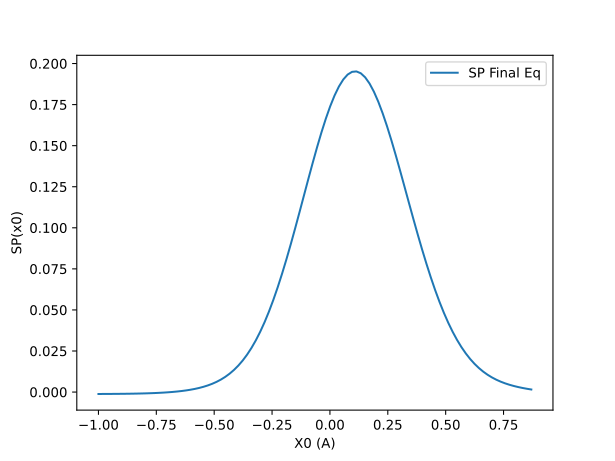

Values plotted in this chart, from the file beside it:
X0	SP
-1.0	-0.001173
-0.9811	-0.001159
-0.9622	-0.001144
-0.9433	-0.001126
-0.9244	-0.001104
-0.9056	-0.001079
-0.8867	-0.001049
-0.8678	-0.001013
-0.8489	-0.0009694
-0.83	-0.0009173
-0.8111	-0.0008549
-0.7922	-0.0007802
-0.7733	-0.000691
-0.7544	-0.0005846
-0.7356	-0.000458
-0.7167	-0.0003077
-0.6978	-0.0001293
-0.6789	8.2071552920407883437e-05
-0.66	0.0003326
-0.6411	0.0006295
-0.6222	0.0009815
-0.6033	0.001399
-0.5844	0.001896
-0.5656	0.002486
-0.5467	0.003187
-0.5278	0.004022
-0.5089	0.005015
-0.49	0.006194
-0.4711	0.007593
-0.4522	0.009246
-0.4333	0.01119
-0.4144	0.01348
-0.3956	0.01614
-0.3767	0.01923
-0.3578	0.0228
-0.3389	0.02688
-0.32	0.03152
-0.3011	0.03674
-0.2822	0.04257
-0.2633	0.04904
-0.2444	0.05612
-0.2256	0.06382
-0.2067	0.0721
-0.1878	0.0809
-0.1689	0.09016
-0.15	0.09979
-0.1311	0.1097
-0.1122	0.1197
-0.09333	0.1297
-0.07444	0.1395
-0.05556	0.149
-0.03667	0.1581
-0.01778	0.1664
0.001111	0.174
0.02	0.1805
0.03889	0.186
0.05778	0.1903
0.07667	0.1933
0.09556	0.1949
0.1144	0.1952
... 40 more rows
